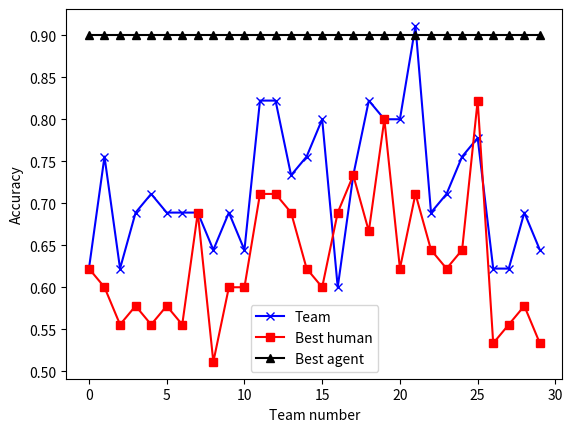

Recreate this plot in Python.
import pandas as pd
import numpy as np
import matplotlib.pyplot as plt
import matplotlib.mlab as mlab

def groupAccuracyOverTime(group_accuracy_over_time):
    index = []
    acc = []
    # for i in range(4,len(group_accuracy_over_time),5):
    for i in range(len(group_accuracy_over_time)):
        index.append(i+1)
        acc.append(group_accuracy_over_time[i])

    # plt.plot(range(len(group_accuracy_over_time)), group_accuracy_over_time)
    plt.plot(index, acc, '-bo')
    plt.xlabel('Question number')
    plt.ylabel('Group accuracy')
    # plt.title('Group Accuracy over Time')
    plt.savefig('groupAccuracyOverTime')
    plt.show()
    plt.clf()


if __name__ == '__main__':
    team_acc = np.asarray([0.6222222222222222, 0.7555555555555555, 0.6222222222222222, 0.6888888888888889, 0.7111111111111111, 0.6888888888888889, 0.6888888888888889, 0.6888888888888889, 0.6444444444444445, 0.6888888888888889, 0.6444444444444445, 0.8222222222222222, 0.8222222222222222, 0.7333333333333333, 0.7555555555555555, 0.8, 0.6, 0.7333333333333333, 0.8222222222222222, 0.8, 0.8, 0.9111111111111111, 0.6888888888888889, 0.7111111111111111, 0.7555555555555555, 0.7777777777777778, 0.6222222222222222, 0.6222222222222222, 0.6888888888888889, 0.6444444444444445])
    human_acc = np.asarray([0.6222222222222222, 0.6, 0.5555555555555556, 0.5777777777777777, 0.5555555555555556, 0.5777777777777777, 0.5555555555555556, 0.6888888888888889, 0.5111111111111111, 0.6, 0.6, 0.7111111111111111, 0.7111111111111111, 0.6888888888888889, 0.6222222222222222, 0.6, 0.6888888888888889, 0.7333333333333333, 0.6666666666666666, 0.8, 0.6222222222222222, 0.7111111111111111, 0.6444444444444445, 0.6222222222222222, 0.6444444444444445, 0.8222222222222222, 0.5333333333333333, 0.5555555555555556, 0.5777777777777777, 0.5333333333333333])
    agent_acc = 0.9 * np.ones(len(team_acc))
    group_accuracy_over_time = np.asarray([0.9666666666666667, 0.75, 0.6444444444444443, 0.5083333333333333, 0.6, 0.6222222222222222, 0.6142857142857142, 0.65, 0.6148148148148148, 0.5933333333333333, 0.5878787878787878, 0.5749999999999998, 0.6000000000000002, 0.6047619047619047, 0.6266666666666668, 0.6291666666666667, 0.6431372549019609, 0.6500000000000001, 0.6421052631578947, 0.6483333333333333, 0.6650793650793652, 0.6757575757575758, 0.6753623188405796, 0.6777777777777777, 0.6786666666666666, 0.6692307692307692, 0.6666666666666666, 0.6785714285714285, 0.6873563218390804, 0.6844444444444443, 0.6924731182795699, 0.690625, 0.6909090909090908, 0.6990196078431374, 0.6980952380952384, 0.700925925925926, 0.700900900900901, 0.6973684210526315, 0.7051282051282056, 0.7116666666666664, 0.713821138211382, 0.7119047619047623, 0.713953488372093, 0.7136363636363636, 0.7185185185185189])

    plt.plot(range(len(team_acc)), team_acc, 'b-x', label = 'Team')
    plt.plot(range(len(team_acc)), human_acc, 'r-s', label = 'Best human')
    plt.plot(range(len(team_acc)), agent_acc, 'k-^', label = 'Best agent')
    plt.xlabel('Team number')
    plt.ylabel('Accuracy')
    plt.legend()

    plt.show()